Photos from the image-classification dataset "rvlcdip_preprocessed1" in the GitHub repository MariamAnwer820/Document-Image-Classification. Its 10 classes are: ADVE, email, form, letter, memo, news, note, report, resume, scientific document.

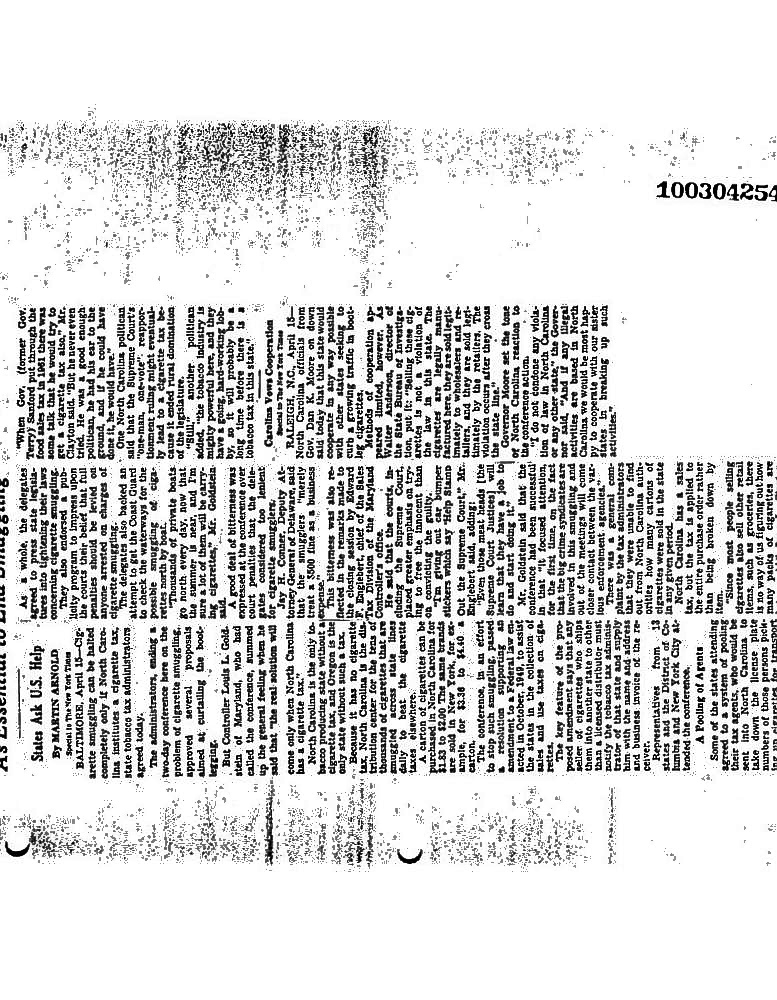
Label: news

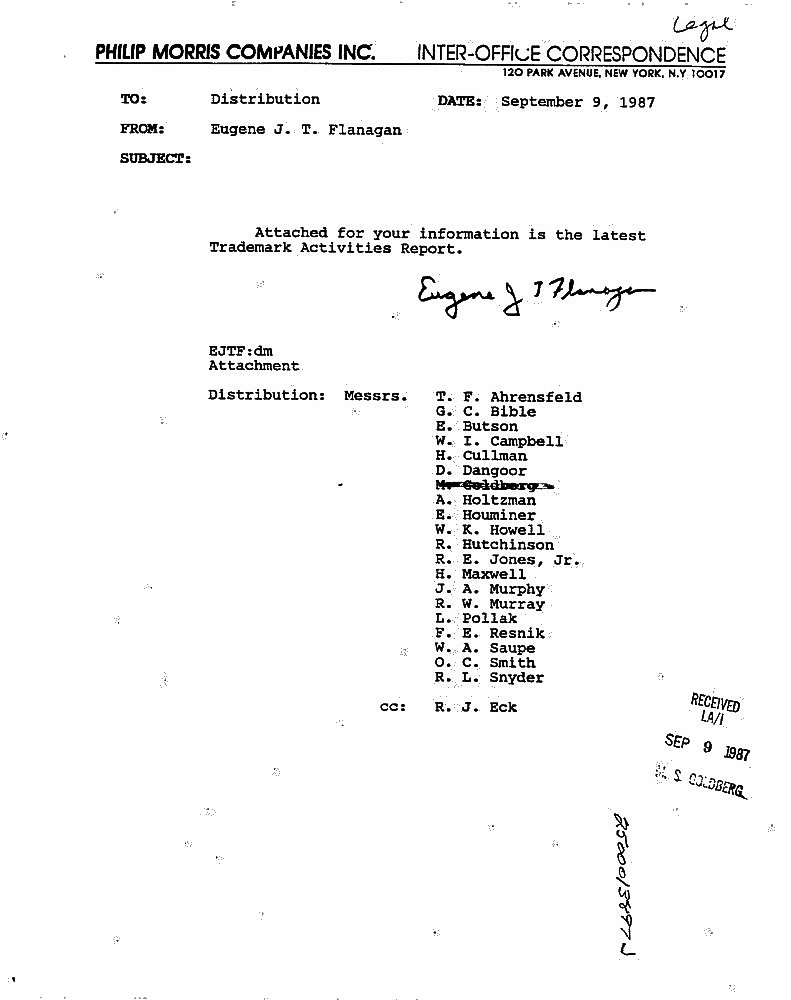
Label: memo

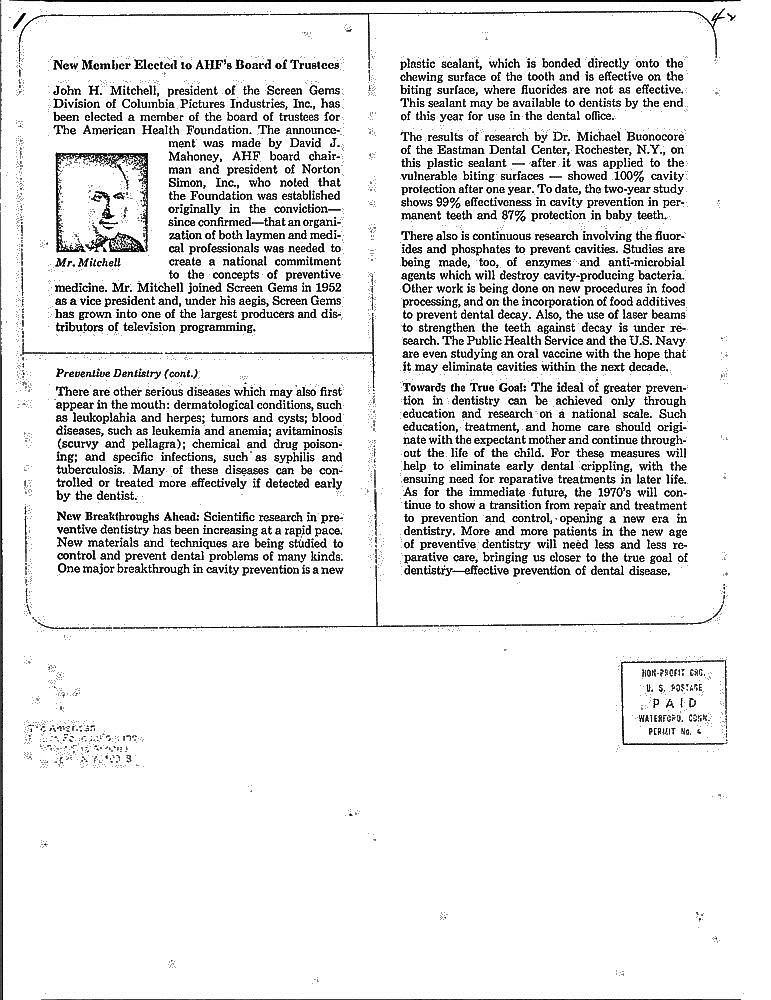
Label: scientific document

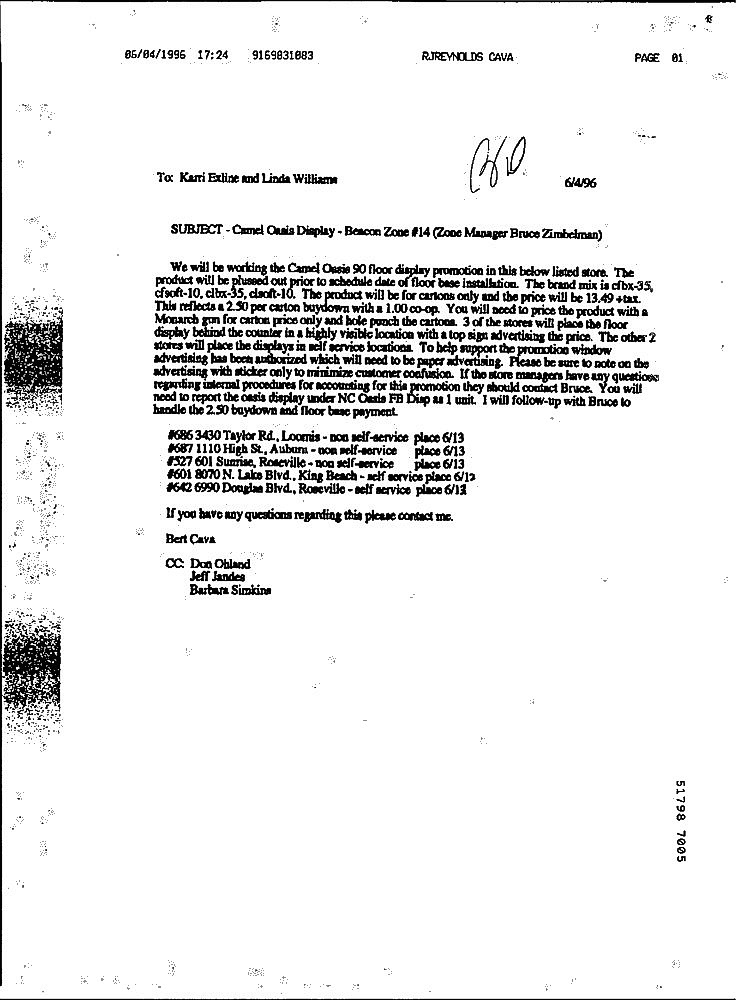
Label: letter

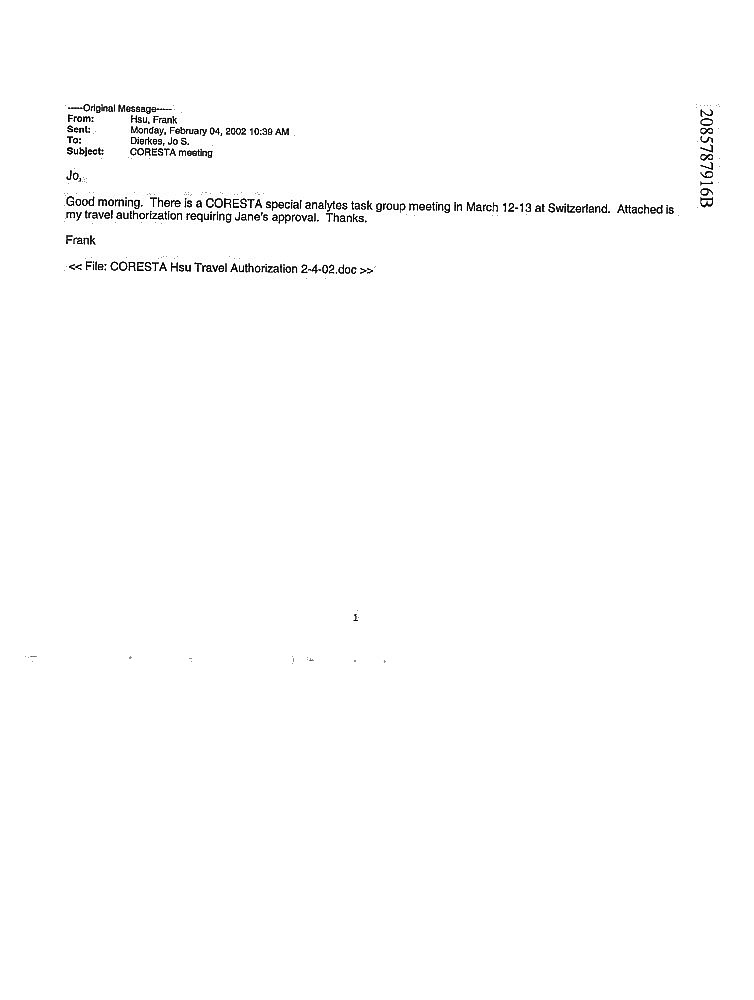
Label: email

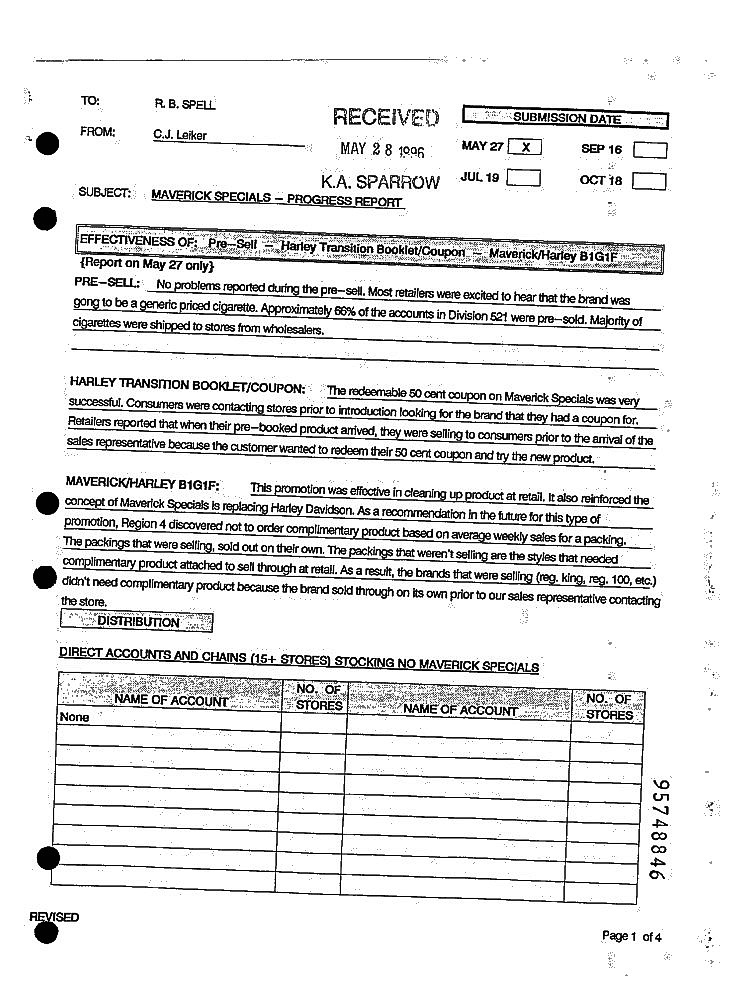
Label: form
